Run: headless pygame with SDL's dummy video driver; simulated clock (each Clock.tick advances the game by its frame time, no real sleeping); random seed 0; keys injected as events and as key.get_pressed() state; mouse plan: one left click at the window centre at the start of phase 2, then a move to the lower-right quarter at the start of phase 3.
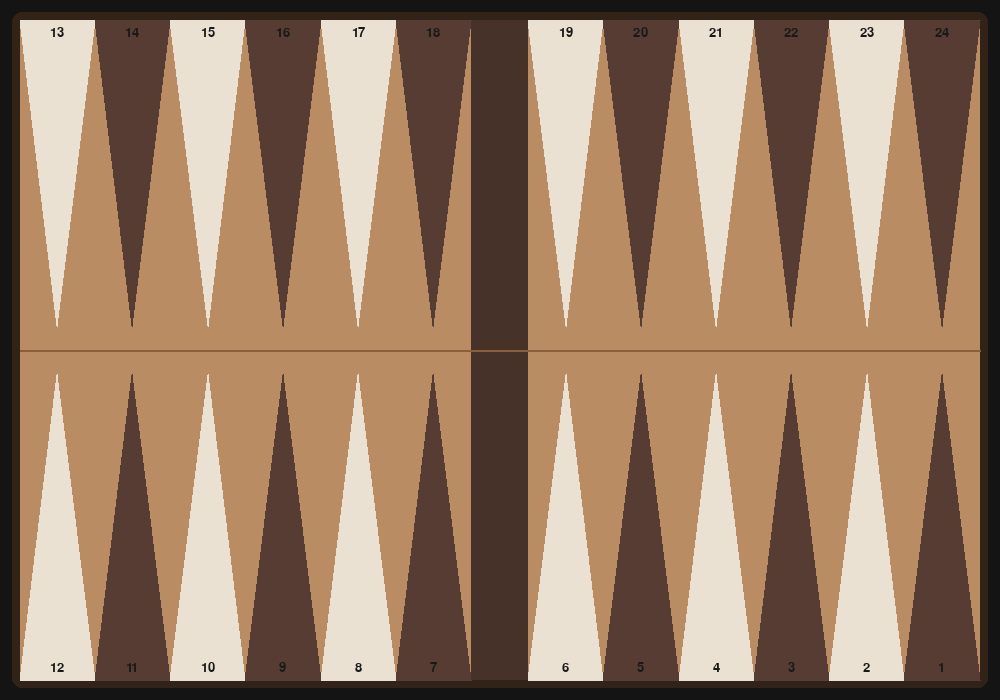
Frame 1 of 4 · flips 1–60 · no input
Frame 2 of 4 · flips 61–180 · clicked the window centre · tapped SPACE, RETURN · held RIGHT (→), D · screen unchanged from frame 1, image omitted
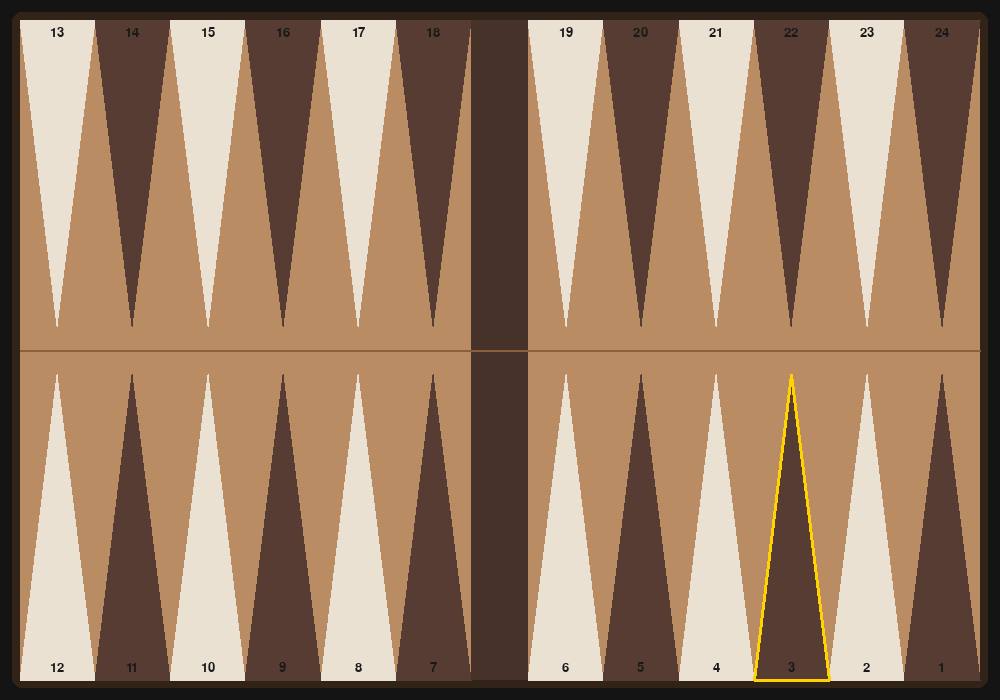
Frame 3 of 4 · flips 181–300 · moved the mouse to the lower-right quarter · held DOWN (↓), S
Frame 4 of 4 · flips 301–420 · held LEFT (←), A, UP (↑), W · screen unchanged from frame 3, image omitted

The pygame program that drew these frames:

import sys
import pygame
from typing import List, Tuple, Optional

Color = Tuple[int, int, int]
Point = Tuple[float, float]
Triangle = Tuple[Point, Point, Point]

# Colores
WOOD: Color = (186, 140, 99)
WOOD_DARK: Color = (139, 94, 60)
POINT_A: Color = (234, 225, 210)
POINT_B: Color = (86, 60, 50)
BAR: Color = (70, 50, 40)
FRAME: Color = (50, 35, 25)
HILITE: Color = (255, 210, 0)
TEXT: Color = (25, 25, 25)
BG: Color = (20, 20, 20)

class BackgammonUI:
    def __init__(self, width: int = 1000, height: int = 700) -> None:
        pygame.init()
        pygame.display.set_caption("Backgammon - Tablero")
        self.screen = pygame.display.set_mode((width, height), pygame.RESIZABLE)
        self.clock = pygame.time.Clock()
        self.font = pygame.font.SysFont(None, 20)

        # Layout
        self.margin = 20
        self.bar_frac = 0.06  # ancho de barra relativo al tablero
        self.triangles: List[Triangle] = []
        self.labels: List[int] = []  # numeración estándar BG en cada triángulo
        self.point_colors: List[Color] = []
        self.board_rect = pygame.Rect(0, 0, 0, 0)
        self.bar_rect = pygame.Rect(0, 0, 0, 0)
        self.tri_height = 0
        self.point_width = 0

        self.hover_index: Optional[int] = None

        self.rebuild_geometry(*self.screen.get_size())

    def rebuild_geometry(self, width: int, height: int) -> None:
        self.screen = pygame.display.set_mode((width, height), pygame.RESIZABLE)

        # Rectángulo del tablero (madera) dentro de márgenes
        board_w = width - 2 * self.margin
        board_h = height - 2 * self.margin
        self.board_rect = pygame.Rect(self.margin, self.margin, board_w, board_h)

        # Barra central y tamaños
        bar_w = max(48, int(board_w * self.bar_frac))
        # 12 puntas horizontales en total por fila (6 + barra + 6)
        self.point_width = (board_w - bar_w) / 12.0
        self.tri_height = (board_h / 2.0) - 24  # deja espacio para fichas

        bar_x = self.margin + int(self.point_width * 6)
        self.bar_rect = pygame.Rect(bar_x, self.margin, bar_w, board_h)

        # Construcción de triángulos (0..11 fila superior izq->der, 12..23 fila inferior izq->der)
        self.triangles.clear()
        self.point_colors.clear()
        self.labels = [0] * 24

        # Numeración estándar:
        # - Fila superior (izq->der): 13..24
        # - Fila inferior (izq->der): 12..1
        for i in range(12):
            self.labels[i] = 13 + i
        for i in range(12):
            self.labels[12 + i] = 12 - i

        # Generar triángulos superiores
        for col in range(12):
            x0 = self.margin + col * self.point_width + (bar_w if col >= 6 else 0)
            base_y = self.margin
            apex_y = self.margin + self.tri_height
            tri: Triangle = ((x0, base_y), (x0 + self.point_width, base_y), (x0 + self.point_width / 2.0, apex_y))
            self.triangles.append(tri)
            self.point_colors.append(POINT_A if (col % 2 == 0) else POINT_B)

        # Generar triángulos inferiores
        for col in range(12):
            x0 = self.margin + col * self.point_width + (bar_w if col >= 6 else 0)
            base_y = self.margin + board_h
            apex_y = self.margin + board_h - self.tri_height
            tri: Triangle = ((x0, base_y), (x0 + self.point_width, base_y), (x0 + self.point_width / 2.0, apex_y))
            self.triangles.append(tri)
            # Alternar colores igual que arriba
            self.point_colors.append(POINT_A if (col % 2 == 0) else POINT_B)

    def point_in_triangle(self, p: Point, t: Triangle) -> bool:
        # Barycentric technique
        (x, y) = p
        (x1, y1), (x2, y2), (x3, y3) = t

        def sign(px, py, qx, qy, rx, ry):
            return (px - rx) * (qy - ry) - (qx - rx) * (py - ry)

        b1 = sign(x, y, x1, y1, x2, y2) < 0.0
        b2 = sign(x, y, x2, y2, x3, y3) < 0.0
        b3 = sign(x, y, x3, y3, x1, y1) < 0.0
        return (b1 == b2) and (b2 == b3)

    def find_point_index(self, pos: Point) -> Optional[int]:
        for i, tri in enumerate(self.triangles):
            if self.point_in_triangle(pos, tri):
                return i
        return None

    def draw_board(self) -> None:
        self.screen.fill(BG)

        # Marco exterior
        pygame.draw.rect(self.screen, FRAME, self.board_rect.inflate(16, 16), border_radius=10)
        # Fondo madera
        pygame.draw.rect(self.screen, WOOD, self.board_rect, border_radius=6)

        # Barra central
        pygame.draw.rect(self.screen, BAR, self.bar_rect)

        # Puntas
        for i, tri in enumerate(self.triangles):
            pygame.draw.polygon(self.screen, self.point_colors[i], tri)

        # Hover highlight
        if self.hover_index is not None:
            pygame.draw.polygon(self.screen, HILITE, self.triangles[self.hover_index], width=3)

        # Separador horizontal (centro)
        cx = self.board_rect.centerx
        pygame.draw.line(self.screen, WOOD_DARK, (self.board_rect.left, cx - cx + self.board_rect.centery),
                         (self.board_rect.right, cx - cx + self.board_rect.centery), 2)

        # Numeración
        for i, tri in enumerate(self.triangles):
            lbl = str(self.labels[i])
            text = self.font.render(lbl, True, TEXT)
            (x1, y1), (x2, y2), (x3, y3) = tri
            base_y = (y1 + y2) / 2.0
            is_top = y1 < y3  # triángulo hacia abajo
            if is_top:
                # colocar el número un poco debajo de la base
                pos = (x1 + (x2 - x1) / 2.0 - text.get_width() / 2.0, base_y + 6)
            else:
                # colocar el número un poco encima de la base
                pos = (x1 + (x2 - x1) / 2.0 - text.get_width() / 2.0, base_y - text.get_height() - 6)
            self.screen.blit(text, pos)

    def run(self) -> None:
        running = True
        while running:
            for event in pygame.event.get():
                if event.type == pygame.QUIT:
                    running = False
                elif event.type == pygame.VIDEORESIZE:
                    self.rebuild_geometry(event.w, event.h)
                elif event.type == pygame.MOUSEMOTION:
                    self.hover_index = self.find_point_index(event.pos)
                elif event.type == pygame.MOUSEBUTTONDOWN and event.button == 1:
                    idx = self.find_point_index(event.pos)
                    if idx is not None:
                        print(f"Clic en punta índice={idx} (número {self.labels[idx]})")

            self.draw_board()
            pygame.display.flip()
            self.clock.tick(60)

        pygame.quit()
        sys.exit(0)

def main():
    ui = BackgammonUI(1000, 700)
    ui.run()

if __name__ == "__main__":
    main()
